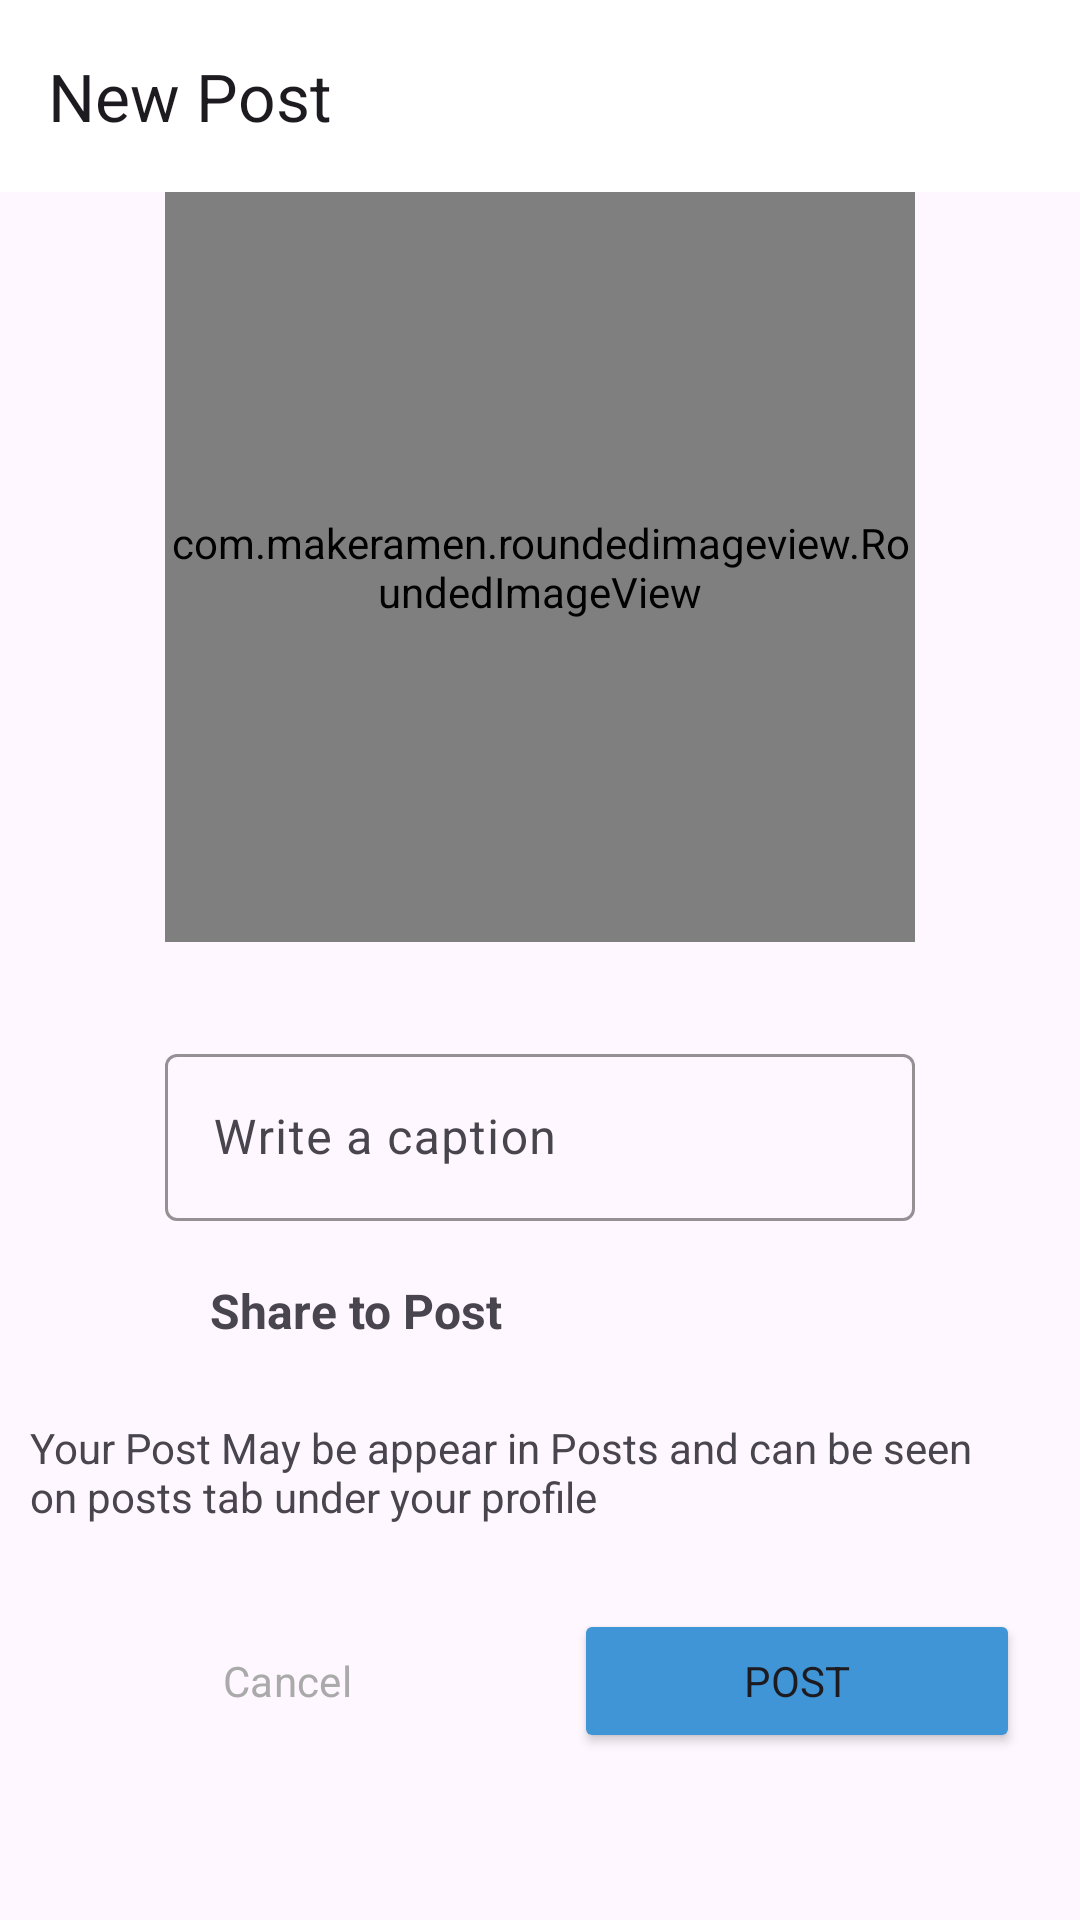

Produce the Android XML layout that renders to this screen, including the resource entries it uses.
<!-- AndroidManifest.xml: application theme Theme.LookerApp -->
<!-- res/layout/activity_post.xml -->
<?xml version="1.0" encoding="utf-8"?>
<androidx.constraintlayout.widget.ConstraintLayout xmlns:android="http://schemas.android.com/apk/res/android"
    xmlns:app="http://schemas.android.com/apk/res-auto"
    xmlns:tools="http://schemas.android.com/tools"
    android:layout_width="match_parent"
    android:layout_height="match_parent"
    tools:context=".Post.PostActivity">

    <com.google.android.material.appbar.MaterialToolbar
        android:id="@+id/materialToolbar"
        android:layout_width="match_parent"
        android:layout_height="wrap_content"
        android:background="#FFFFFF"
        android:minHeight="?attr/actionBarSize"
        android:theme="?attr/actionBarTheme"
        app:layout_constraintEnd_toEndOf="parent"
        app:layout_constraintStart_toStartOf="parent"
        app:layout_constraintTop_toTopOf="parent"
        app:title="New Post" />

    <com.makeramen.roundedimageview.RoundedImageView
        android:id="@+id/select_image"
        android:layout_width="250dp"
        android:layout_height="250dp"
        android:scaleType="fitCenter"
        android:src="@drawable/post"
        app:layout_constraintEnd_toEndOf="parent"
        app:layout_constraintStart_toStartOf="@+id/materialToolbar"
        app:layout_constraintTop_toBottomOf="@+id/materialToolbar"
        app:riv_border_color="#333333"
        app:riv_border_width="2dip"
        app:riv_corner_radius="20dip" />

    <com.google.android.material.textfield.TextInputLayout

        android:id="@+id/caption"
        android:layout_width="0dp"
        app:boxStrokeColor="@color/pink"
        android:layout_height="wrap_content"
        android:layout_marginTop="32dp"
        android:hint="Write a caption"
        app:layout_constraintEnd_toEndOf="@+id/select_image"
        app:layout_constraintStart_toStartOf="@+id/select_image"
        app:layout_constraintTop_toBottomOf="@+id/select_image">

        <com.google.android.material.textfield.TextInputEditText
            android:layout_width="match_parent"
            android:layout_height="wrap_content"
            android:visibility="visible" />

    </com.google.android.material.textfield.TextInputLayout>

    <LinearLayout
        android:id="@+id/post"
        android:layout_width="match_parent"
        android:layout_height="wrap_content"
        android:layout_margin="10dp"
        android:orientation="horizontal"
        app:layout_constraintEnd_toEndOf="parent"
        app:layout_constraintStart_toStartOf="parent"
        app:layout_constraintTop_toBottomOf="@+id/caption">

        <ImageView
            android:id="@+id/imageView2"
            android:layout_width="40dp"
            android:layout_height="40dp"
            android:padding="5dp"
            android:src="@drawable/post" />

        <TextView
            android:id="@+id/textView4"
            android:layout_width="wrap_content"
            android:layout_height="match_parent"
            android:layout_marginLeft="20dp"
            android:layout_weight="1"
            android:gravity="center_vertical"
            android:text="Share to Post"
            android:textSize="16sp"
            android:textStyle="bold" />
    </LinearLayout>

    <TextView
        android:id="@+id/textView2"
        android:layout_width="wrap_content"
        android:layout_height="wrap_content"
        android:layout_marginTop="16dp"
        android:paddingRight="40dp"
        android:text="Your Post May be appear in Posts and can be seen on posts tab under your profile"
        app:layout_constraintStart_toStartOf="@+id/post"
        app:layout_constraintTop_toBottomOf="@+id/post" />

    <LinearLayout
        android:layout_width="match_parent"
        android:layout_height="wrap_content"
        android:layout_marginTop="8dp"
        android:orientation="horizontal"
        android:padding="10dp"
        app:layout_constraintEnd_toEndOf="parent"
        app:layout_constraintStart_toStartOf="parent"
        app:layout_constraintTop_toBottomOf="@+id/textView2">

        <Button
            android:id="@+id/cancel_button"
            style="@style/Widget.Material3.Button.OutlinedButton"
            android:layout_width="wrap_content"
            android:layout_height="wrap_content"
            android:layout_margin="10dp"
            app:strokeColor="@color/pink"
            android:textColor="@android:color/darker_gray"
            android:layout_weight="1"
            android:text="Cancel" />

        <Button
            android:id="@+id/post_button"
            android:backgroundTint="@color/blue"
            android:layout_width="wrap_content"
            android:layout_height="wrap_content"
            android:layout_margin="10dp"
            android:layout_weight="1"
            android:text="Post" />
    </LinearLayout>

</androidx.constraintlayout.widget.ConstraintLayout>
<!-- resources referenced by this layout -->
<resources>
  <color name="blue">#4095D6</color>
  <color name="pink">#C13584</color>
  <style name="Theme.LookerApp" parent="Base.Theme.LookerApp" />
  <style name="Base.Theme.LookerApp" parent="Theme.Material3.DayNight.NoActionBar">
          
          
          <item name="android:statusBarColor">@android:color/transparent</item>
          <item name="fontFamily">@font/aldrich</item>
      </style>
</resources>
